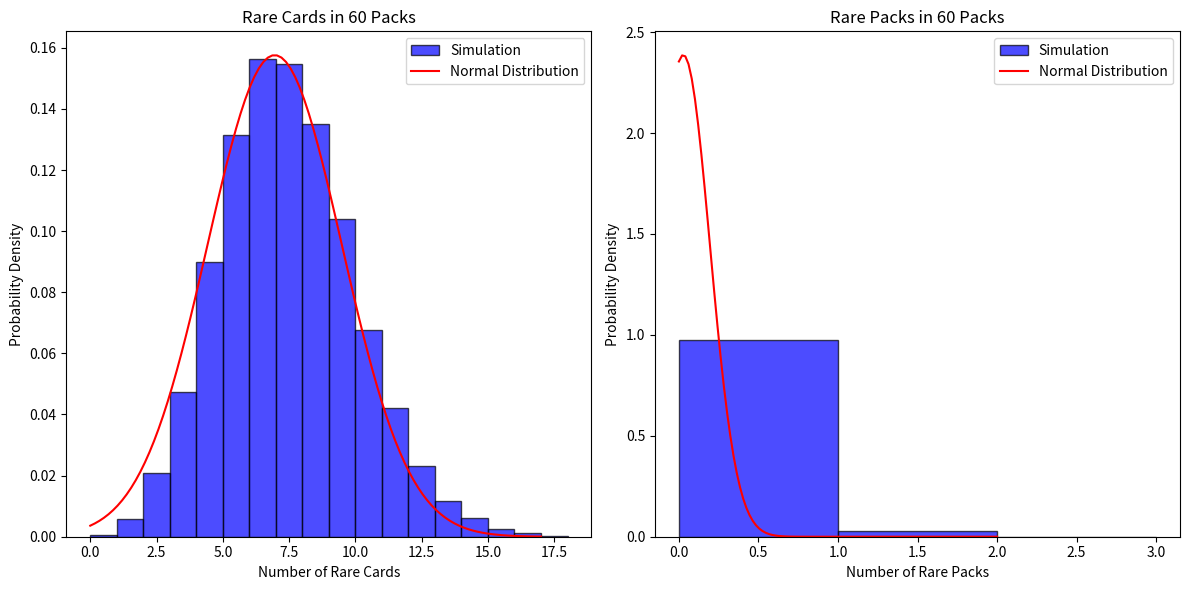

The script that saved this image:
import numpy as np
import matplotlib.pyplot as plt

# 抽到稀有卡包機率是 0.05%
rare_pack_prob = 0.0005  # 抽到稀有卡包機率 0.05%

# 一般卡包中第 4 張卡的機率:
slot_4_prob = (0.0004 * 2) + 0.00222 + (0.00041 * 9) + (0.00333 * 5)

# 一般卡包中第 5 張卡的機率:
slot_5_prob = (0.0008 * 2) + 0.00888 + (0.00166 * 9) + (0.01332 * 5)

# 稀有卡包中每張卡的機率:
rare_card_prob = (0.03846 + 0.03846 + (0.03846 * 9)) / 100

def simulate_pulls(num_tests, num_packs):
    results_rare_cards = []  # 用來存儲每次測試中抽到的稀有卡數量
    results_rare_packs = []  # 用來存儲每次測試中抽到的稀有卡包數量

    for _ in range(num_tests):
        total_rare_cards = 0
        total_rare_packs = 0
        for _ in range(num_packs):
            if np.random.rand() < rare_pack_prob:
                # 抽到稀有卡包, 每張卡片都有機率是稀有卡
                total_rare_cards += np.random.binomial(5, rare_card_prob)
                total_rare_packs += 1  # 記錄這次抽到的稀有卡包
            else:
                # 抽到一般卡包, 只有第4張和第5張有機率是稀有卡
                total_rare_cards += np.random.binomial(1, slot_4_prob) + np.random.binomial(1, slot_5_prob)
        results_rare_cards.append(total_rare_cards)
        results_rare_packs.append(total_rare_packs)

    return results_rare_cards, results_rare_packs


def plot_distribution(results, num_packs, title):
    plt.hist(results, bins=range(0, max(results) + 2), density=True, alpha=0.7, color='blue', edgecolor='black', label='Simulation')

    # 計算正態分布的參數
    mean = np.mean(results)
    std = np.std(results)
    if std > 0:
        # 生成正態分布曲線
        x = np.linspace(0, max(results), 100)
        y = (1 / (std * np.sqrt(2 * np.pi))) * np.exp(-0.5 * ((x - mean) / std) ** 2)
        plt.plot(x, y, 'r-', label='Normal Distribution')

    plt.xlabel("Number of Rare Cards" if title == "Rare Cards" else "Number of Rare Packs")
    plt.ylabel("Probability Density")
    plt.title(f"{title} in {num_packs} Packs")
    plt.legend()


if __name__ == "__main__":
    num_tests = 10000  # 測試次數
    num_packs = 60
    results_rare_cards, results_rare_packs = simulate_pulls(num_tests, num_packs)

    # 創建兩個子圖來同時顯示兩張圖
    plt.figure(figsize=(12, 6))

    # Subplot 1: 稀有卡數量分布
    plt.subplot(1, 2, 1)
    plot_distribution(results_rare_cards, num_packs, "Rare Cards")

    # Subplot 2: 稀有卡包數量分布
    plt.subplot(1, 2, 2)
    plot_distribution(results_rare_packs, num_packs, "Rare Packs")

    plt.tight_layout()
    plt.show()
